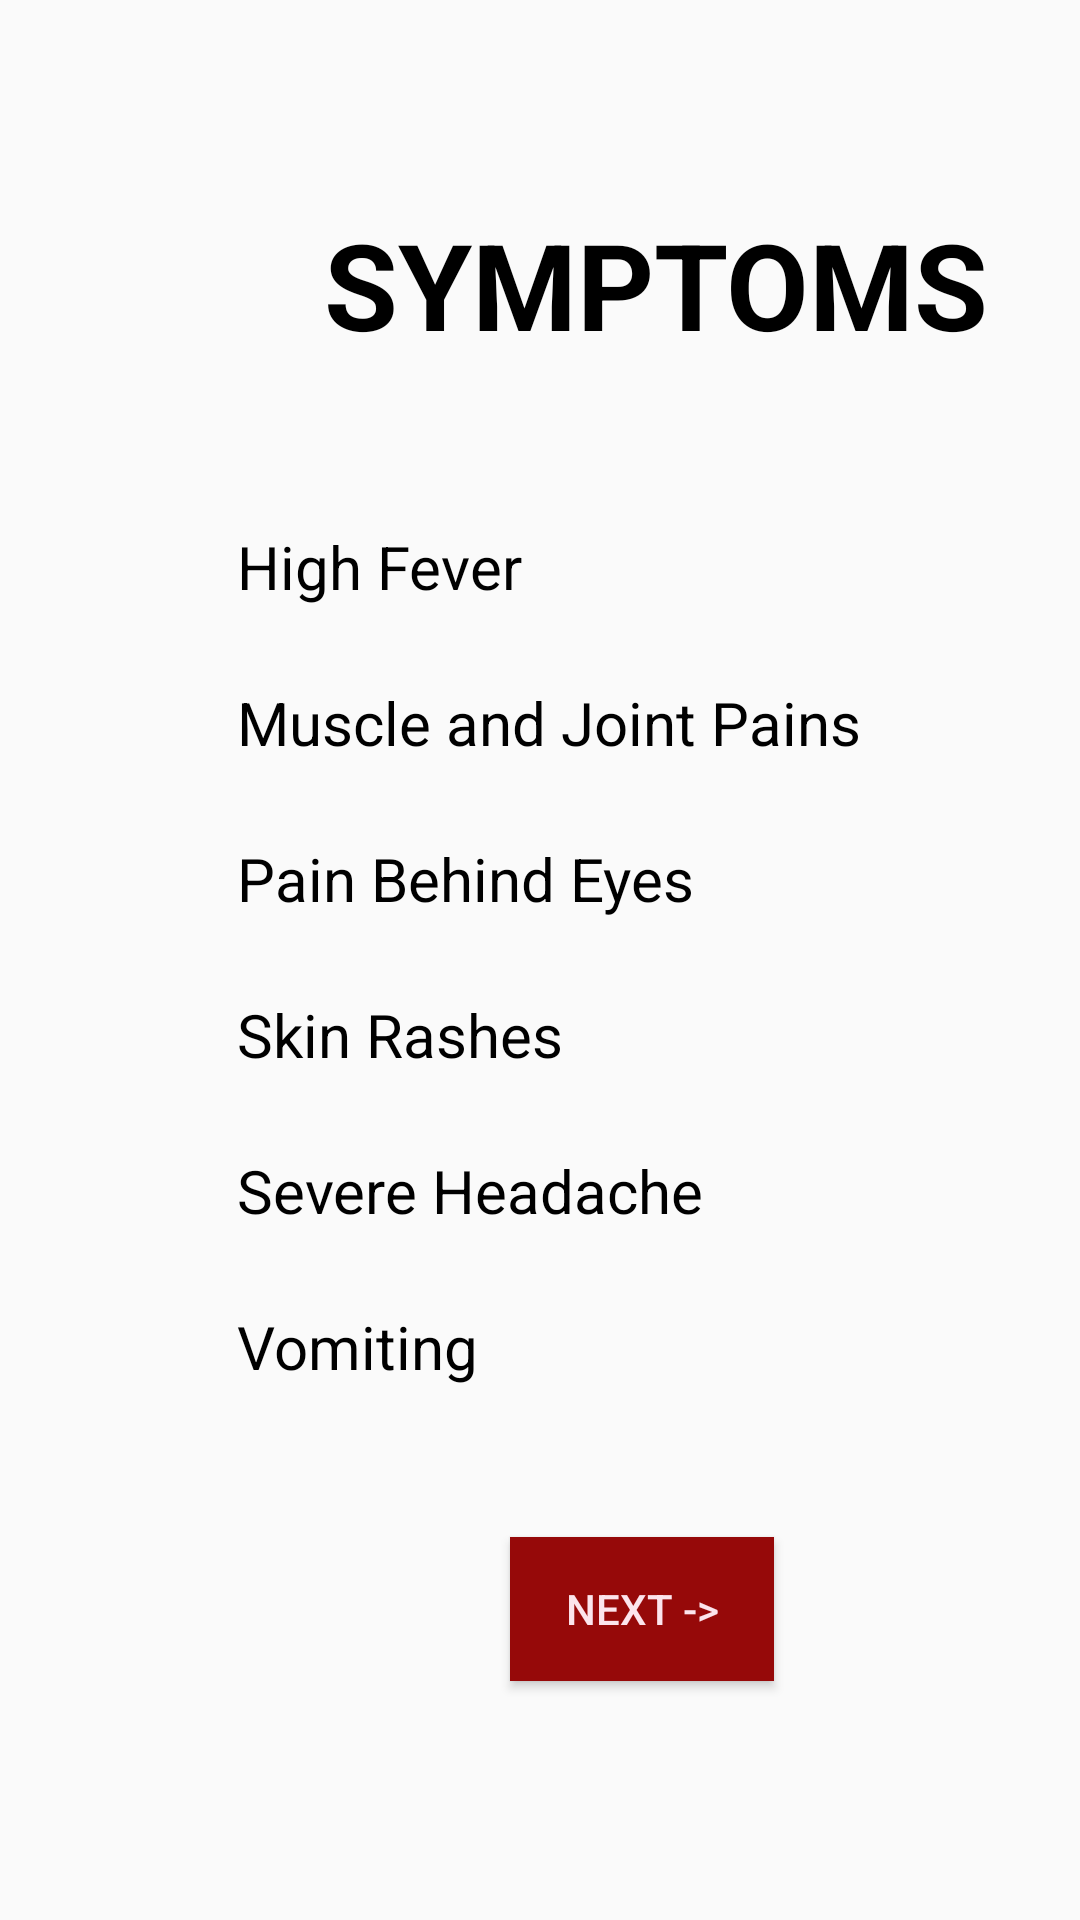

Layout XML and referenced resources for this Android screen:
<!-- AndroidManifest.xml: application theme AppTheme -->
<!-- res/layout/activity_main5.xml -->
<?xml version="1.0" encoding="UTF-8"?>
<RelativeLayout xmlns:android="http://schemas.android.com/apk/res/android"
    xmlns:app="http://schemas.android.com/apk/res-auto"
    xmlns:tools="http://schemas.android.com/tools"
    android:layout_width="match_parent"
    android:layout_height="match_parent"
    tools:context=".Main5Activity">



    <TextView
        android:id="@+id/textView20"
        android:layout_width="wrap_content"
        android:layout_height="wrap_content"
        android:layout_marginStart="79dp"
        android:layout_marginLeft="79dp"
        android:layout_marginTop="54dp"
        android:layout_below="@+id/textView32"
        android:text="High Fever"
        android:textColor="#000000"
        android:textSize="20dp"
        app:layout_constraintStart_toStartOf="parent"
        app:layout_constraintTop_toTopOf="parent" />

    <TextView
        android:id="@+id/textView21"
        android:layout_width="wrap_content"
        android:layout_height="wrap_content"
        android:layout_marginStart="79dp"
        android:layout_marginLeft="79dp"
        android:layout_marginTop="25dp"
        android:layout_below="@+id/textView20"
        android:text="Muscle and Joint Pains"
        android:textColor="#000000"
        android:textSize="20dp"
        app:layout_constraintStart_toStartOf="parent"
        app:layout_constraintTop_toTopOf="parent" />

    <TextView
        android:id="@+id/textView26"
        android:layout_width="wrap_content"
        android:layout_height="wrap_content"
        android:layout_marginStart="79dp"
        android:layout_marginLeft="79dp"
        android:layout_marginTop="25dp"
        android:layout_below="@+id/textView21"
        android:text="Pain Behind Eyes"
        android:textColor="#000000"
        android:textSize="20dp"
        app:layout_constraintStart_toStartOf="parent"
        app:layout_constraintTop_toTopOf="parent" />


    <TextView
        android:id="@+id/textView27"
        android:layout_width="wrap_content"
        android:layout_height="wrap_content"
        android:layout_marginStart="79dp"
        android:layout_marginLeft="79dp"
        android:layout_marginTop="25dp"
        android:layout_below="@+id/textView26"
        android:text="Skin Rashes"
        android:textColor="#000000"
        android:textSize="20dp"
        app:layout_constraintStart_toStartOf="parent"
        app:layout_constraintTop_toTopOf="parent" />


    <TextView
        android:id="@+id/textView32"
        android:layout_width="wrap_content"
        android:layout_height="wrap_content"
        android:layout_marginStart="108dp"
        android:layout_marginLeft="108dp"
        android:layout_marginTop="68dp"
        android:text="SYMPTOMS"
        android:textAlignment="center"
        android:textStyle="bold"
        android:textColor="#000000"
        android:textSize="40dp"
        app:layout_constraintStart_toStartOf="parent"
        app:layout_constraintTop_toTopOf="parent" />

    <Button
        android:id="@+id/button7"
        android:layout_width="wrap_content"
        android:layout_height="wrap_content"
        android:layout_below="@+id/textView33"
        android:layout_marginStart="170dp"
        android:layout_marginLeft="170dp"
        android:layout_marginTop="50dp"
        android:background="#960909"
        android:text="Next ->"
        android:textColor="#FCE4EC"
        app:layout_constraintStart_toStartOf="parent"
        app:layout_constraintTop_toTopOf="parent" />

    <TextView
        android:id="@+id/textView31"
        android:layout_width="wrap_content"
        android:layout_height="wrap_content"
        android:layout_marginStart="79dp"
        android:layout_marginLeft="79dp"
        android:layout_marginTop="25dp"
        android:text="Severe Headache"
        android:textColor="#000000"
        android:textSize="20dp"
        android:layout_below="@+id/textView27"

        />

    <TextView
        android:id="@+id/textView33"
        android:layout_width="wrap_content"
        android:layout_height="wrap_content"
        android:text="Vomiting"
        android:textColor="#000000"
        android:layout_marginStart="79dp"
        android:layout_marginLeft="79dp"
        android:layout_marginTop="25dp"
        android:textSize="20dp"
        android:layout_below="@+id/textView31"
        />



</RelativeLayout>
<!-- resources referenced by this layout -->
<resources>
  <style name="AppTheme" parent="Theme.AppCompat.Light.DarkActionBar">
  
          <item name="colorPrimary">@color/colorPrimary</item>
          <item name="colorPrimaryDark">@color/colorPrimaryDark</item>
          <item name="colorAccent">@color/colorAccent</item>
      </style>
  <color name="colorPrimary">#850000</color>
  <color name="colorPrimaryDark">#8B0404</color>
  <color name="colorAccent">#8A020D</color>
</resources>
